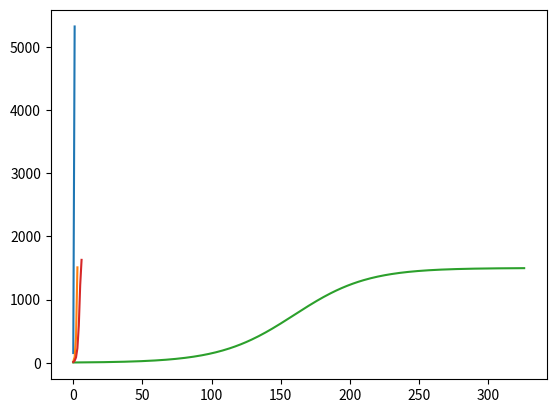

Source code (Python):
import matplotlib.pyplot as plt
import numpy as np

k = [0.025, 0.0025, 0.000025, 0.0012]
people = 1500 #number of people in company

def delta(rn,k):
    return  k*rn*(people-rn)

def plot(rns):
    x = np.arange(len((rns)))
    plt.plot(x, rns)
    plt.show()


def rumors(k):
    rns = []
    rn = 4          # number of people who heard rumor
    print("k = ",k, " rn = ", rn)
    days = 0  
    delta_value = 0    
    
    while(1):
        delta_value = delta(rn,k)
        print('delta : ',delta_value)
        if delta_value > 0.1:
            days += 1
        else:
            break
        rn += delta(rn,k)
        rns.append(rn)
        print('day: ', days,' number of people: ',(rn))
    plot(rns)
    print('number of days', days)

    
for i in k:
    rumors(i)